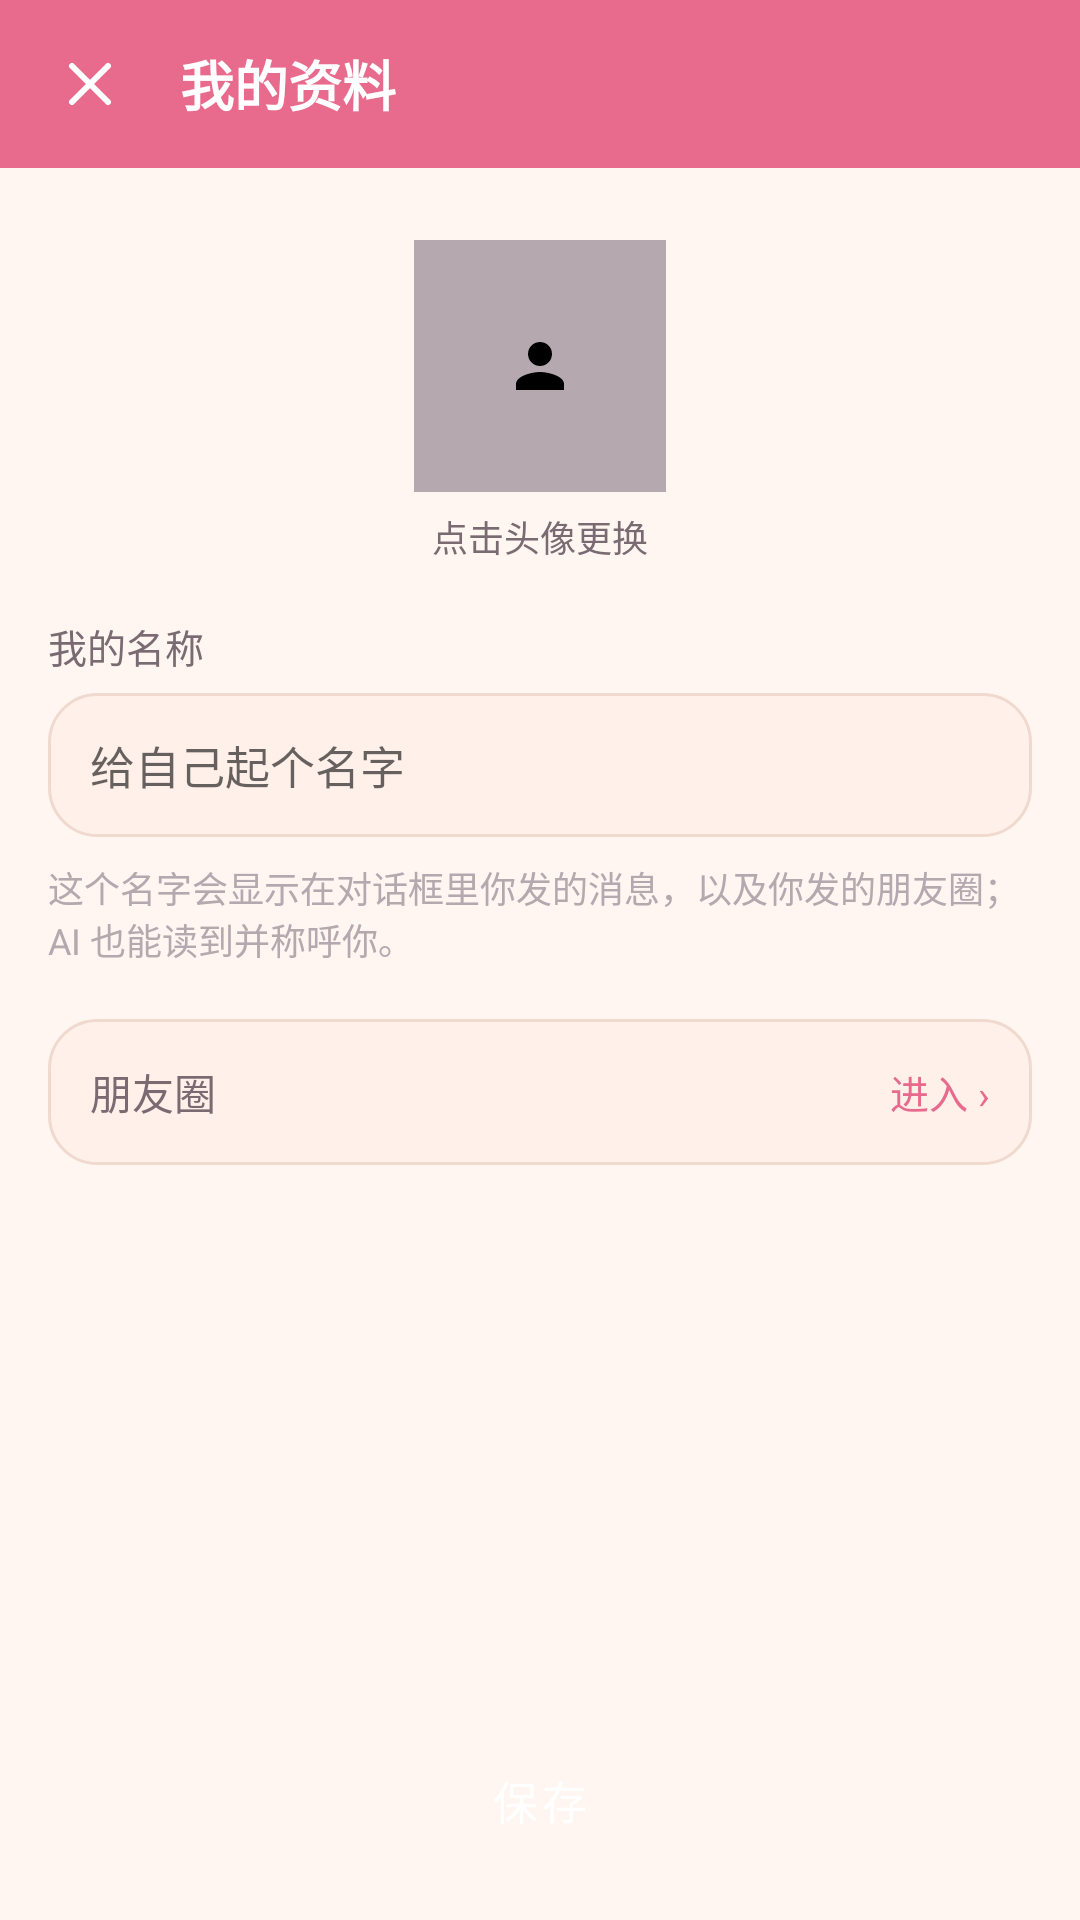

Layout XML and referenced resources for this Android screen:
<!-- AndroidManifest.xml: activity theme Theme.Qi -->
<!-- res/layout/activity_user_profile.xml -->
<?xml version="1.0" encoding="utf-8"?>
<LinearLayout xmlns:android="http://schemas.android.com/apk/res/android"
    xmlns:app="http://schemas.android.com/apk/res-auto"
    android:layout_width="match_parent"
    android:layout_height="match_parent"
    android:orientation="vertical"
    android:background="?android:attr/colorBackground">

    
    <LinearLayout
        android:layout_width="match_parent"
        android:layout_height="?attr/actionBarSize"
        android:orientation="horizontal"
        android:gravity="center_vertical"
        android:background="@color/rose"
        android:paddingStart="8dp"
        android:paddingEnd="12dp">

        <ImageButton
            android:id="@+id/backBtn"
            android:layout_width="44dp"
            android:layout_height="44dp"
            android:background="?attr/selectableItemBackgroundBorderless"
            android:src="@drawable/ic_close"
            android:tint="#FFFFFF"
            android:contentDescription="返回" />

        <TextView
            android:layout_width="0dp"
            android:layout_height="wrap_content"
            android:layout_weight="1"
            android:text="我的资料"
            android:textColor="#FFFFFF"
            android:textSize="18sp"
            android:textStyle="bold"
            android:paddingStart="8dp" />
    </LinearLayout>

    <ScrollView
        android:layout_width="match_parent"
        android:layout_height="0dp"
        android:layout_weight="1">

        <LinearLayout
            android:layout_width="match_parent"
            android:layout_height="wrap_content"
            android:orientation="vertical"
            android:padding="16dp">

            
            <ImageView
                android:id="@+id/uAva"
                android:layout_width="84dp"
                android:layout_height="84dp"
                android:layout_gravity="center_horizontal"
                android:layout_marginTop="8dp"
                android:background="@color/ink_faint"
                android:scaleType="centerInside"
                android:src="@drawable/ic_user" />

            <TextView
                android:layout_width="wrap_content"
                android:layout_height="wrap_content"
                android:layout_gravity="center_horizontal"
                android:layout_marginTop="6dp"
                android:text="点击头像更换"
                android:textSize="12sp"
                android:textColor="@color/ink_soft" />

            
            <TextView
                android:layout_width="wrap_content"
                android:layout_height="wrap_content"
                android:layout_marginTop="18dp"
                android:text="我的名称"
                android:textSize="13sp"
                android:textColor="@color/ink_soft" />

            <EditText
                android:id="@+id/uName"
                android:layout_width="match_parent"
                android:layout_height="48dp"
                android:layout_marginTop="6dp"
                android:background="@drawable/bg_chip"
                android:paddingStart="14dp"
                android:paddingEnd="14dp"
                android:textSize="15sp"
                android:textColor="?attr/colorOnSurface"
                android:maxLength="16"
                android:singleLine="true"
                android:hint="给自己起个名字" />

            <TextView
                android:layout_width="wrap_content"
                android:layout_height="wrap_content"
                android:layout_marginTop="8dp"
                android:text="这个名字会显示在对话框里你发的消息，以及你发的朋友圈；AI 也能读到并称呼你。"
                android:textSize="12sp"
                android:textColor="@color/ink_faint" />

            
            <LinearLayout
                android:id="@+id/momentsRow"
                android:layout_width="match_parent"
                android:layout_height="wrap_content"
                android:orientation="horizontal"
                android:gravity="center_vertical"
                android:background="@drawable/bg_chip"
                android:padding="14dp"
                android:layout_marginTop="18dp">

                <TextView
                    android:layout_width="72dp"
                    android:layout_height="wrap_content"
                    android:text="朋友圈"
                    android:textSize="14sp"
                    android:textColor="@color/ink_soft" />

                <TextView
                    android:id="@+id/uMomentCount"
                    android:layout_width="0dp"
                    android:layout_height="wrap_content"
                    android:layout_weight="1"
                    android:textSize="14sp"
                    android:textColor="?attr/colorOnSurface" />

                <TextView
                    android:layout_width="wrap_content"
                    android:layout_height="wrap_content"
                    android:text="进入 ›"
                    android:textSize="13sp"
                    android:textColor="@color/rose" />
            </LinearLayout>
        </LinearLayout>
    </ScrollView>

    <Button
        android:id="@+id/saveBtn"
        style="@style/Widget.MaterialComponents.Button"
        android:layout_width="match_parent"
        android:layout_height="48dp"
        android:layout_margin="16dp"
        android:text="保存"
        android:textAllCaps="false"
        android:textSize="15sp"
        app:backgroundTint="@color/rose" />
</LinearLayout>
<!-- resources referenced by this layout -->
<resources>
  <color name="ink_faint">#B5A8AE</color>
  <color name="ink_soft">#7A6B72</color>
  <color name="rose">#E86A8C</color>
  <!-- drawable bg_chip (drawable) -->
  <shape xmlns:android="http://schemas.android.com/apk/res/android" android:shape="rectangle">
      <solid android:color="#FFF0EA" />
      <stroke android:width="1dp" android:color="#F0D9CF" />
      <corners android:radius="16dp" />
  </shape>
  <!-- drawable ic_close (drawable) -->
  <vector xmlns:android="http://schemas.android.com/apk/res/android"
      android:width="24dp" android:height="24dp" android:viewportWidth="24" android:viewportHeight="24"
      android:tint="#000000">
      <path android:fillColor="#00000000" android:strokeColor="#000000" android:strokeWidth="2"
          android:strokeLineCap="round"
          android:pathData="M6 6l12 12M18 6L6 18" />
  </vector>
  <!-- drawable ic_user (drawable) -->
  <vector xmlns:android="http://schemas.android.com/apk/res/android"
      android:width="24dp"
      android:height="24dp"
      android:viewportWidth="24"
      android:viewportHeight="24"
      android:tint="#000000">
      <path
          android:fillColor="#FFFFFFFF"
          android:pathData="M12,12c2.21,0 4,-1.79 4,-4s-1.79,-4 -4,-4 -4,1.79 -4,4 1.79,4 4,4zM12,14c-2.67,0 -8,1.34 -8,4v2h16v-2c0,-2.66 -5.33,-4 -8,-4z" />
  </vector>
  <style name="Theme.Qi" parent="Theme.MaterialComponents.DayNight.NoActionBar">
          <item name="colorPrimary">@color/rose</item>
          <item name="colorPrimaryVariant">@color/blush</item>
          <item name="colorOnPrimary">#FFFFFF</item>
          <item name="colorSecondary">@color/lavender</item>
          <item name="colorOnSecondary">#FFFFFF</item>
          <item name="android:colorBackground">@color/bg</item>
          <item name="colorSurface">@color/card</item>
          <item name="colorOnSurface">@color/ink</item>
          <item name="colorOnSurfaceVariant">@color/ink_soft</item>
          <item name="colorOnBackground">@color/ink</item>
          <item name="android:statusBarColor">@color/bg</item>
          <item name="android:navigationBarColor">@color/bg</item>
          <item name="android:windowLightStatusBar">true</item>
          <item name="bottomNavigationStyle">@style/Widget.Qi.BottomNav</item>
      </style>
  <color name="blush">#FF8FA3</color>
  <color name="lavender">#C9B6E4</color>
  <color name="bg">#FFF6F2</color>
  <color name="card">#FFFFFFFF</color>
  <color name="ink">#3A2E33</color>
  <style name="Widget.Qi.BottomNav" parent="Widget.MaterialComponents.BottomNavigationView">
          <item name="itemIconTint">@color/bnv_tint</item>
          <item name="itemTextColor">@color/bnv_tint</item>
          <item name="android:background">@color/card</item>
      </style>
</resources>
